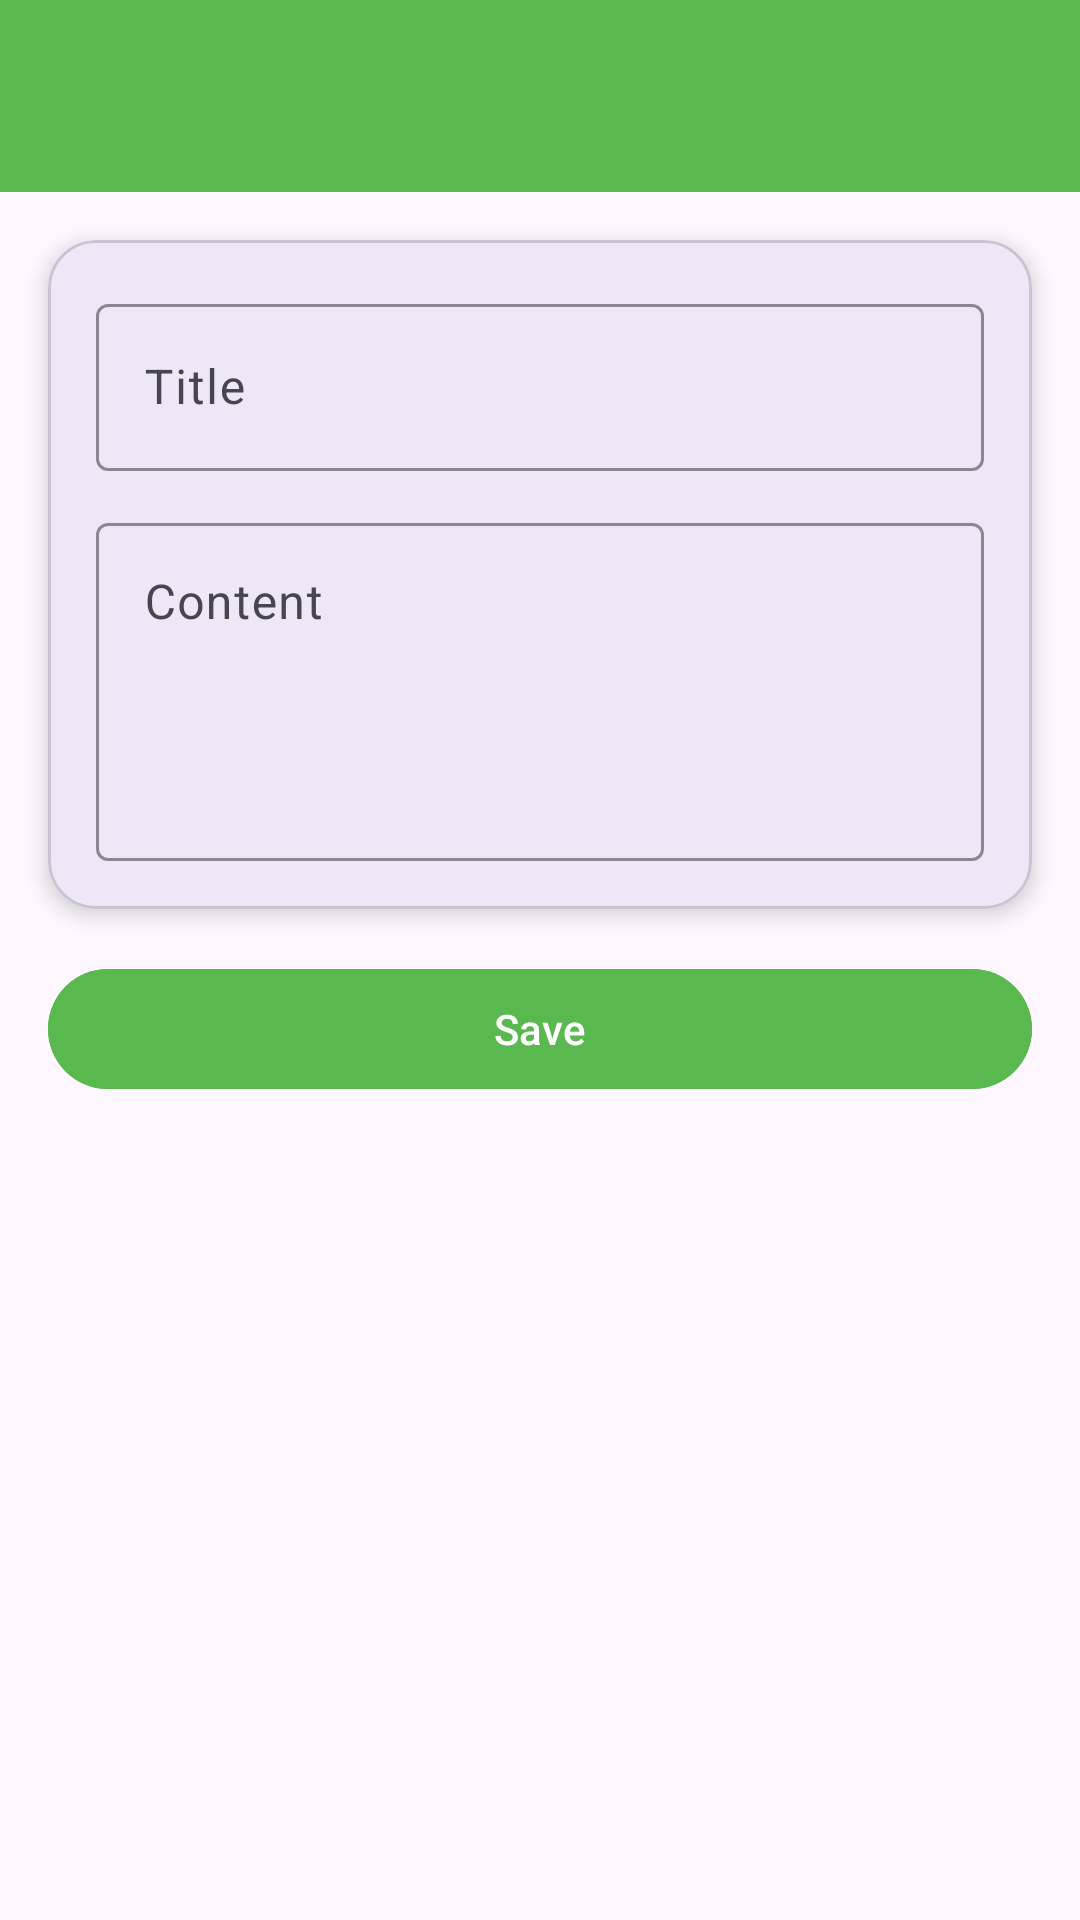

Here is an Android app screen rendered from its layout file. Give the layout XML and the strings, colors and styles it references.
<!-- AndroidManifest.xml: application theme Theme.Azura_TIC -->
<!-- res/layout/activity_note_form.xml -->
<?xml version="1.0" encoding="utf-8"?>
<androidx.constraintlayout.widget.ConstraintLayout xmlns:android="http://schemas.android.com/apk/res/android"
    xmlns:app="http://schemas.android.com/apk/res-auto"
    xmlns:tools="http://schemas.android.com/tools"
    android:id="@+id/main"
    android:layout_width="match_parent"
    android:layout_height="match_parent"
    tools:context=".Note.NoteFormActivity">

    <androidx.appcompat.widget.Toolbar
        android:id="@+id/toolbar"
        android:layout_width="0dp"
        android:layout_height="?attr/actionBarSize"
        android:background="#59B84E"
        app:layout_constraintEnd_toEndOf="parent"
        app:layout_constraintStart_toStartOf="parent"
        app:layout_constraintTop_toTopOf="parent"
        app:titleTextColor="@android:color/white" />

    <com.google.android.material.card.MaterialCardView
        android:id="@+id/cardForm"
        android:layout_width="0dp"
        android:layout_height="wrap_content"
        android:layout_margin="16dp"
        app:cardCornerRadius="16dp"
        app:cardElevation="4dp"
        app:layout_constraintEnd_toEndOf="parent"
        app:layout_constraintStart_toStartOf="parent"
        app:layout_constraintTop_toBottomOf="@id/toolbar">

        <LinearLayout
            android:layout_width="match_parent"
            android:layout_height="wrap_content"
            android:orientation="vertical"
            android:padding="16dp">

            <com.google.android.material.textfield.TextInputLayout
                android:layout_width="match_parent"
                android:layout_height="wrap_content"
                app:boxStrokeColor="#59B84E"
                android:hint="Title">

                <com.google.android.material.textfield.TextInputEditText
                    android:id="@+id/etTitle"
                    android:layout_width="match_parent"
                    android:layout_height="wrap_content" />
            </com.google.android.material.textfield.TextInputLayout>

            <com.google.android.material.textfield.TextInputLayout
                android:layout_width="match_parent"
                android:layout_height="wrap_content"
                android:layout_marginTop="12dp"
                app:boxStrokeColor="#59B84E"
                android:hint="Content">

                <com.google.android.material.textfield.TextInputEditText
                    android:id="@+id/etContent"
                    android:layout_width="match_parent"
                    android:layout_height="wrap_content"
                    android:gravity="top"
                    android:inputType="textMultiLine"
                    android:minLines="4" />
            </com.google.android.material.textfield.TextInputLayout>
        </LinearLayout>
    </com.google.android.material.card.MaterialCardView>

    <com.google.android.material.button.MaterialButton
        android:id="@+id/btnSaveNote"
        android:layout_width="0dp"
        android:layout_height="wrap_content"
        android:layout_margin="16dp"
        android:text="Save"
        android:backgroundTint="#59B84E"
        app:layout_constraintEnd_toEndOf="parent"
        app:layout_constraintStart_toStartOf="parent"
        app:layout_constraintTop_toBottomOf="@id/cardForm" />

</androidx.constraintlayout.widget.ConstraintLayout>
<!-- resources referenced by this layout -->
<resources>
  <style name="Theme.Azura_TIC" parent="Base.Theme.Azura_TIC" />
  <style name="Base.Theme.Azura_TIC" parent="Theme.Material3.DayNight.NoActionBar">
          
          
      </style>
</resources>
